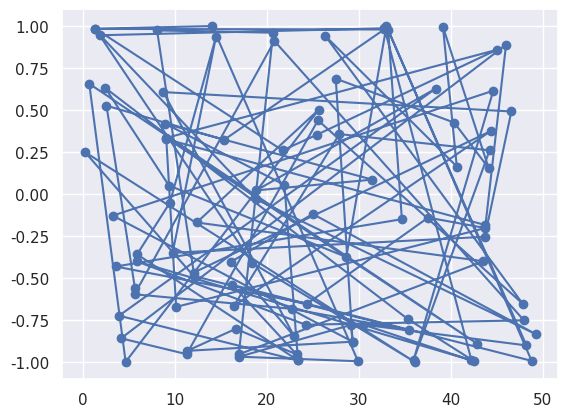

Write the Python code that produced this figure.

# coding: utf-8

# In[8]:

import pandas as pd
import numpy as np
import matplotlib.pyplot as plt
get_ipython().magic(u'matplotlib inline')
import seaborn as sns
sns.set();


# In[5]:

x = np.random.random_sample(100) * 50.0


# In[6]:

y = np.sin(x)


# In[9]:

plt.scatter(x, y)


# In[10]:

plt.plot(x,y)


# In[ ]:



